3-way image classification set "CNN_cropfield" from GitHub (LinhVu1027/DeepLearning-BasicImageClassification-Numpy-Tensorflow); label vocabulary: lua co de, lua nga, lua tot.

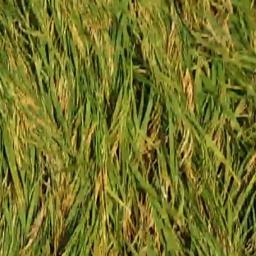
Label: lua nga

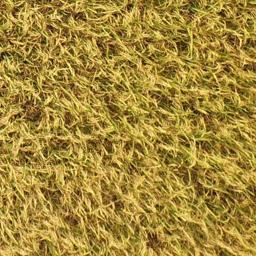
Label: lua tot

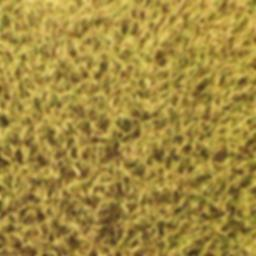
Label: lua tot

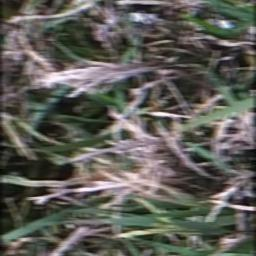
Label: lua co de

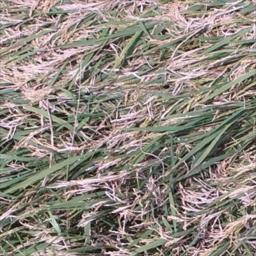
Label: lua co de

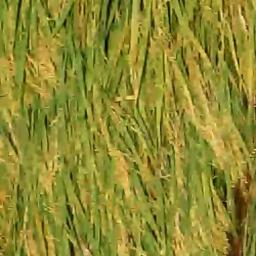
Label: lua nga
